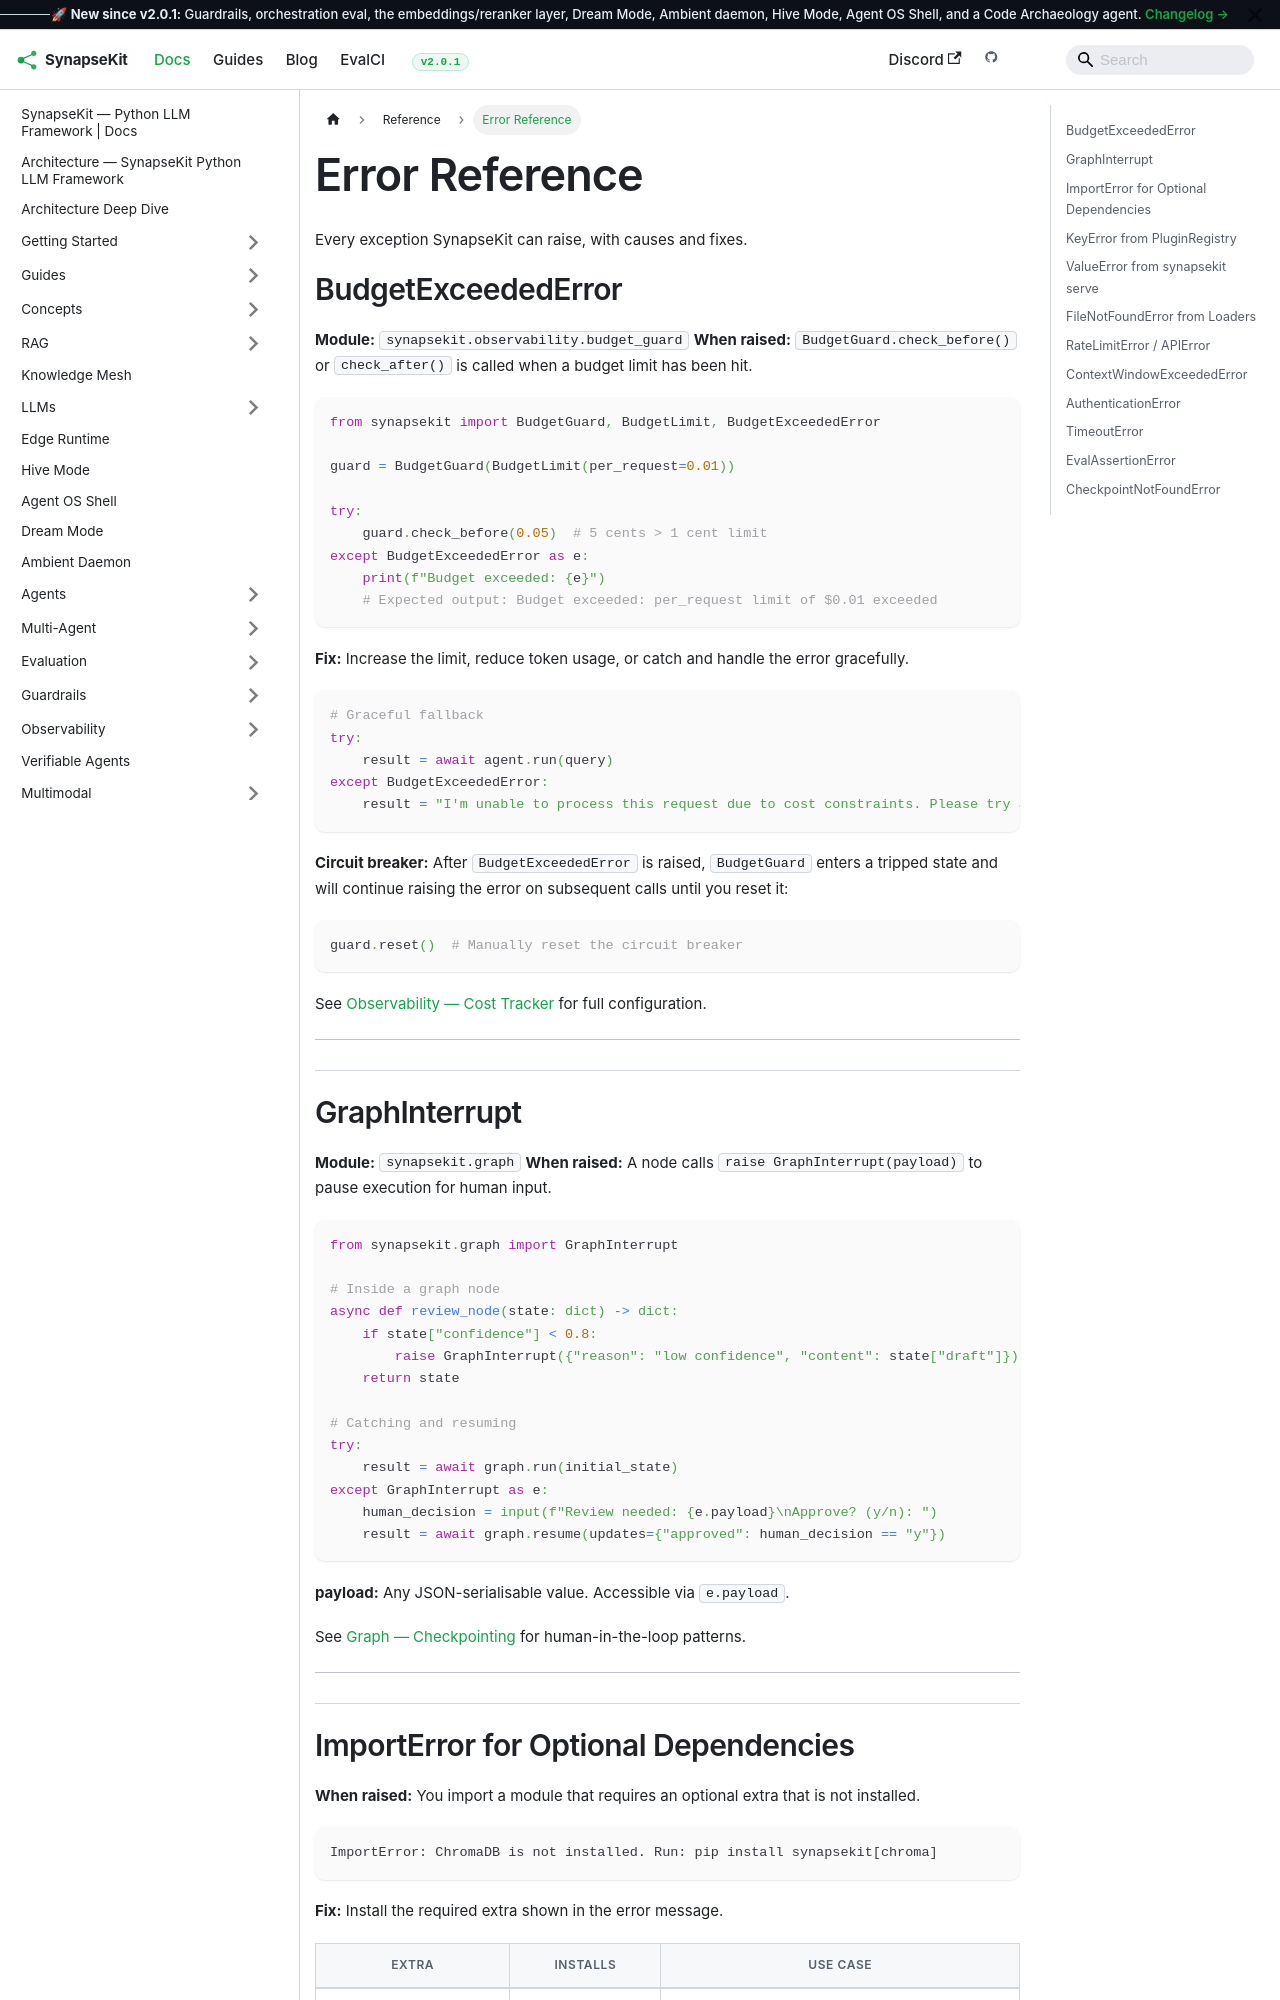

repository: SynapseKit/synapsekit-docs · page: docs/reference/errors/index.html · generator: docusaurus

---
sidebar_position: 2
---

# Error Reference

Every exception SynapseKit can raise, with causes and fixes.

## BudgetExceededError

**Module:** `synapsekit.observability.budget_guard`
**When raised:** `BudgetGuard.check_before()` or `check_after()` is called when a budget limit has been hit.

```python
from synapsekit import BudgetGuard, BudgetLimit, BudgetExceededError

guard = BudgetGuard(BudgetLimit(per_request=0.01))

try:
    guard.check_before(0.05)  # 5 cents > 1 cent limit
except BudgetExceededError as e:
    print(f"Budget exceeded: {e}")
    # Expected output: Budget exceeded: per_request limit of $0.01 exceeded
```

**Fix:** Increase the limit, reduce token usage, or catch and handle the error gracefully.

```python
# Graceful fallback
try:
    result = await agent.run(query)
except BudgetExceededError:
    result = "I'm unable to process this request due to cost constraints. Please try a shorter query."
```

**Circuit breaker:** After `BudgetExceededError` is raised, `BudgetGuard` enters a tripped state and will continue raising the error on subsequent calls until you reset it:

```python
guard.reset()  # Manually reset the circuit breaker
```

See [Observability — Cost Tracker](../observability/cost-tracker) for full configuration.

---
